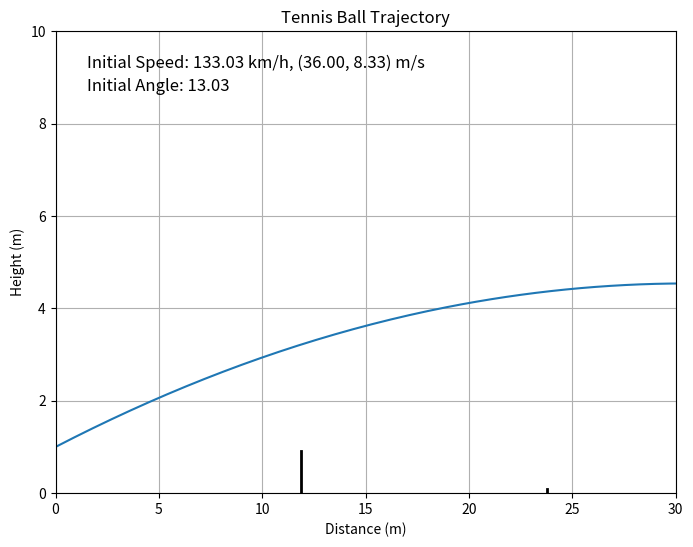

The script that saved this image:
import math

import numpy as np
from matplotlib import pyplot as plt


def initial_velocity_from_angle(speed_kmh: float, i_angle: float):
    initial_velocity_ms = speed_kmh / 3.6
    angle_radians = math.radians(i_angle)
    i_v_x = initial_velocity_ms * math.cos(angle_radians)
    i_v_y = initial_velocity_ms * math.sin(angle_radians)

    return i_v_x, i_v_y


def calculate_angle(i_v_x, i_v_y):
    angle_radians = math.atan2(i_v_y, i_v_x)  # Calculate the angle in radians
    angle_degrees = math.degrees(angle_radians)  # Convert the angle to degrees
    return angle_degrees


def plot_trajectory(i_v_x: float, i_v_y: float, h_0: float = 0.0):
    g = 9.81
    court_length = 23.77
    net_height = 0.914
    net_distance = court_length / 2

    initial_speed_kmh = np.sqrt(i_v_x ** 2 + i_v_y ** 2) * 3.6
    angle_deg = calculate_angle(i_v_x, i_v_y)

    t = np.linspace(0, 5, 1000)

    # Calculate positions
    x = i_v_x * t
    y = h_0 + i_v_y * t - 0.5 * g * t ** 2

    ground_index = np.argmax(y < 0)

    x = x[:ground_index]
    y = y[:ground_index]

    plt.figure(figsize=(8, 6))
    plt.plot(x, y)
    plt.xlabel('Distance (m)')
    plt.ylabel('Height (m)')
    plt.title('Tennis Ball Trajectory')
    plt.ylim(0, 10)
    plt.xlim(0, 30)
    plt.grid(True)

    # Plot net
    plt.plot([net_distance, net_distance], [0, net_height], 'k-', linewidth=2)

    # Plot out
    plt.plot([court_length, court_length], [0, 0.1], 'k-', linewidth=2)

    plt.text(0.05, 0.95, f'Initial Speed: {initial_speed_kmh:.2f} km/h, ({i_v_x:.2f}, {i_v_y:.2f}) m/s',
             transform=plt.gca().transAxes, fontsize=12,
             verticalalignment='top')
    plt.text(0.05, 0.90, f'Initial Angle: {angle_deg:.2f}', transform=plt.gca().transAxes, fontsize=12,
             verticalalignment='top')
    plt.show()


def create_sensor_to_ms_func(sensor_value_max: int, kmh_value_max: float):
    ms_value_max = kmh_value_max / 3.6

    def sensor_to_ms(sensor_value: int) -> float:
        return sensor_value / sensor_value_max * ms_value_max
    return sensor_to_ms


y_sensor_to_ms = create_sensor_to_ms_func(10000, 30)
x_sensor_to_ms = create_sensor_to_ms_func(10000, 144)


def initial_velocity_from_sensors(x_sensor: int, y_sensor: int):
    return x_sensor_to_ms(x_sensor), y_sensor_to_ms(y_sensor)


def main():
    angle = 45
    velocity_kmh = 30
    v_x, v_y = initial_velocity_from_angle(velocity_kmh, angle)
    v_x, v_y = initial_velocity_from_sensors(9000, 10000)
    plot_trajectory(v_x, v_y, 1.0)
    # plot_trajectory(16.3, 16.3, 1.0)


if __name__ == '__main__':
    main()
